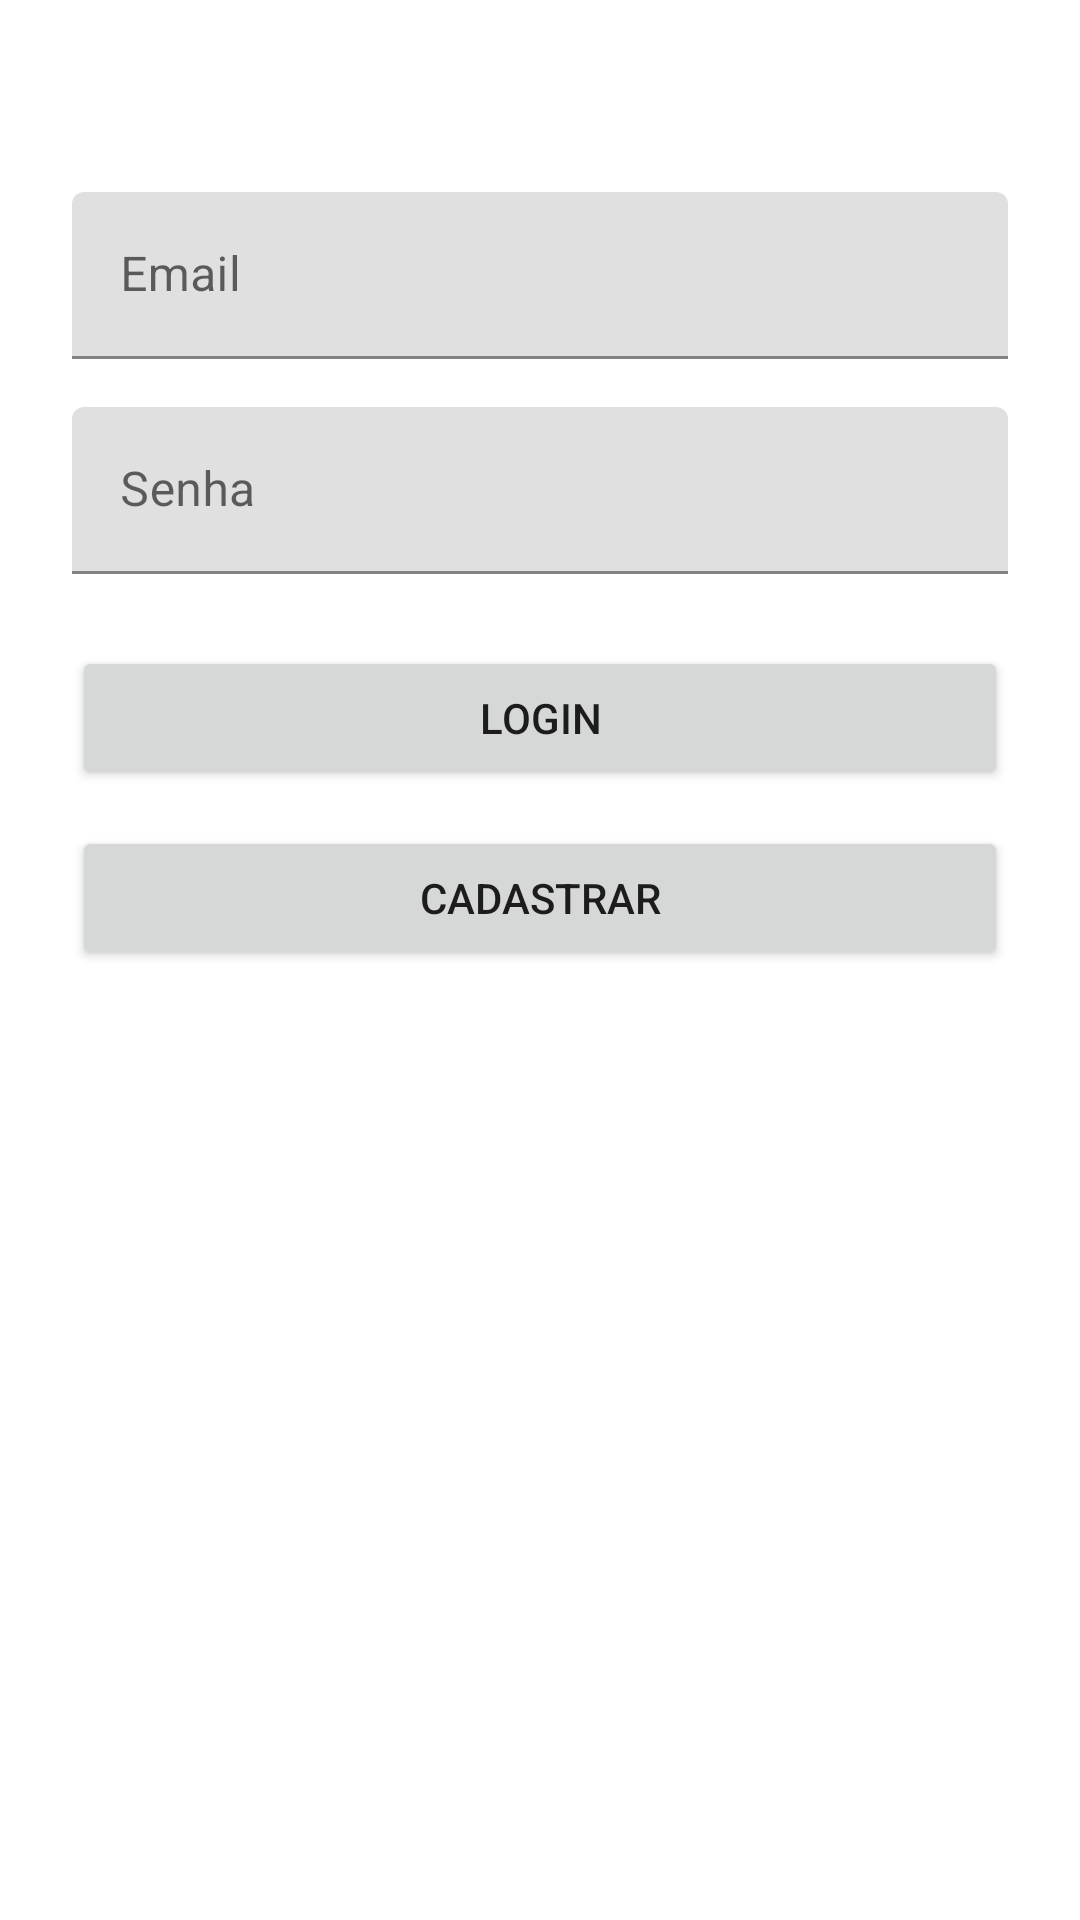

Write the Android layout XML for this screen, with the resource values it uses.
<!-- AndroidManifest.xml: application theme Theme.FlashCards -->
<!-- res/layout/activity_auth.xml -->
<?xml version="1.0" encoding="utf-8"?>
<androidx.constraintlayout.widget.ConstraintLayout xmlns:android="http://schemas.android.com/apk/res/android"
	xmlns:app="http://schemas.android.com/apk/res-auto"
	xmlns:tools="http://schemas.android.com/tools"
	android:layout_width="match_parent"
	android:layout_height="match_parent"
	tools:context=".AuthActivity">

	<com.google.android.material.textfield.TextInputLayout
		android:id="@+id/tilEmail"
		android:layout_width="0dp"
		android:layout_height="wrap_content"
		app:layout_constraintTop_toTopOf="parent"
		app:layout_constraintStart_toStartOf="parent"
		app:layout_constraintEnd_toEndOf="parent"
		android:layout_marginStart="24dp"
		android:layout_marginEnd="24dp"
		android:layout_marginTop="64dp">

		<com.google.android.material.textfield.TextInputEditText
			android:id="@+id/etEmail"
			android:layout_width="match_parent"
			android:layout_height="wrap_content"
			android:hint="Email"
			android:inputType="textEmailAddress" />
	</com.google.android.material.textfield.TextInputLayout>

	<com.google.android.material.textfield.TextInputLayout
		android:id="@+id/tilPassword"
		android:layout_width="0dp"
		android:layout_height="wrap_content"
		app:layout_constraintTop_toBottomOf="@id/tilEmail"
		app:layout_constraintStart_toStartOf="parent"
		app:layout_constraintEnd_toEndOf="parent"
		android:layout_marginStart="24dp"
		android:layout_marginEnd="24dp"
		android:layout_marginTop="16dp">

		<com.google.android.material.textfield.TextInputEditText
			android:id="@+id/etPassword"
			android:layout_width="match_parent"
			android:layout_height="wrap_content"
			android:hint="Senha"
			android:inputType="textPassword" />
	</com.google.android.material.textfield.TextInputLayout>

	<Button
		android:id="@+id/btnLogin"
		android:layout_width="0dp"
		android:layout_height="wrap_content"
		android:text="Login"
		app:layout_constraintTop_toBottomOf="@id/tilPassword"
		app:layout_constraintStart_toStartOf="parent"
		app:layout_constraintEnd_toEndOf="parent"
		android:layout_marginStart="24dp"
		android:layout_marginEnd="24dp"
		android:layout_marginTop="24dp" />

	<Button
		android:id="@+id/btnRegister"
		android:layout_width="0dp"
		android:layout_height="wrap_content"
		android:text="Cadastrar"
		app:layout_constraintTop_toBottomOf="@id/btnLogin"
		app:layout_constraintStart_toStartOf="parent"
		app:layout_constraintEnd_toEndOf="parent"
		android:layout_marginStart="24dp"
		android:layout_marginEnd="24dp"
		android:layout_marginTop="12dp" />

	<ProgressBar
		android:id="@+id/progressBar"
		android:layout_width="wrap_content"
		android:layout_height="wrap_content"
		app:layout_constraintTop_toBottomOf="@id/btnRegister"
		app:layout_constraintStart_toStartOf="parent"
		app:layout_constraintEnd_toEndOf="parent"
		android:layout_marginTop="24dp"
		android:visibility="gone" />

</androidx.constraintlayout.widget.ConstraintLayout>
<!-- resources referenced by this layout -->
<resources>
  <style name="Theme.FlashCards" parent="Theme.MaterialComponents.Light.DarkActionBar">
          <item name="colorPrimary">@color/purple_500</item>
          <item name="colorPrimaryVariant">@color/purple_700</item>
          <item name="colorOnPrimary">@color/white</item>
          <item name="colorSecondary">@color/teal_200</item>
          <item name="colorSecondaryVariant">@color/teal_700</item>
          <item name="colorOnSecondary">@color/black</item>
          <item name="android:statusBarColor">?attr/colorPrimaryVariant</item>
      </style>
  <color name="purple_500">#FF6200EE</color>
  <color name="purple_700">#FF3700B3</color>
  <color name="white">#FFFFFFFF</color>
  <color name="teal_200">#FF03DAC5</color>
  <color name="teal_700">#FF018786</color>
  <color name="black">#FF000000</color>
</resources>
